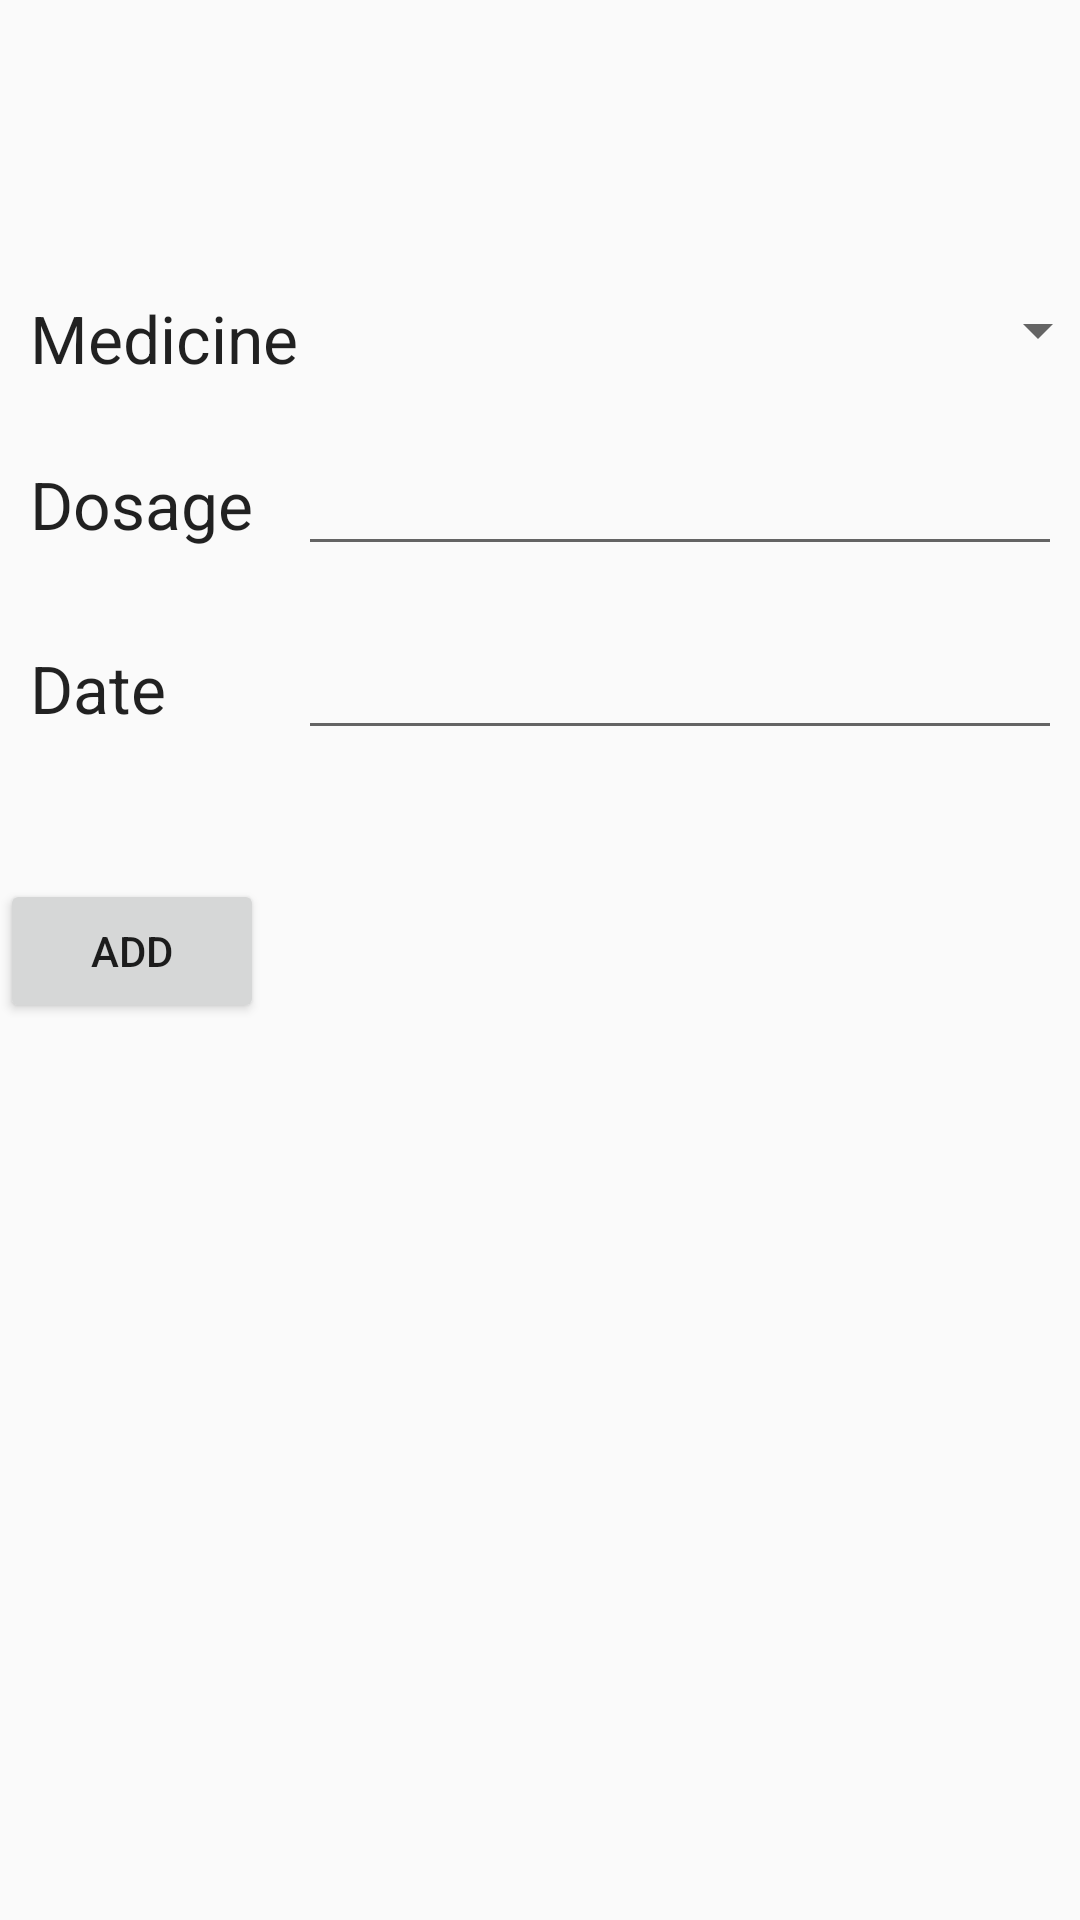

Android layout source for this screen:
<!-- AndroidManifest.xml: application theme AppTheme -->
<!-- res/layout/activity_new_injection.xml -->
<?xml version="1.0" encoding="utf-8"?>
<android.support.constraint.ConstraintLayout xmlns:app="http://schemas.android.com/apk/res-auto"
    xmlns:tools="http://schemas.android.com/tools"
    android:id="@+id/new_record_view"
    android:orientation="vertical"
    android:layout_width="match_parent"
    android:layout_height="match_parent"
    xmlns:android="http://schemas.android.com/apk/res/android">

    <TableLayout
        android:id="@+id/tableLayout2"
        android:layout_width="match_parent"
        android:layout_height="177dp"
        android:layout_gravity="center_horizontal"
        android:layout_marginTop="88dp"
        android:stretchColumns="1"
        app:layout_constraintTop_toTopOf="parent"
        tools:layout_editor_absoluteX="0dp">

        <TableRow
            android:layout_width="match_parent"
            android:layout_height="match_parent"
            android:layout_margin="10dp">

            <TextView
                android:id="@+id/textView"
                android:layout_width="wrap_content"
                android:layout_height="wrap_content"
                android:text="@string/medicine_string"
                android:textAppearance="?android:attr/textAppearanceLarge" />

            <Spinner
                android:id="@+id/edit_medicine"
                android:layout_width="match_parent"
                android:layout_height="wrap_content"
                android:spinnerMode="dropdown" />
        </TableRow>

        <TableRow
            android:layout_width="match_parent"
            android:layout_height="match_parent"
            android:layout_margin="10dp">

            <TextView
                android:id="@+id/textView2"
                android:layout_width="wrap_content"
                android:layout_height="wrap_content"
                android:text="@string/dosage_string"
                android:textAppearance="?android:attr/textAppearanceLarge" />

            <EditText
                android:id="@+id/edit_dosage"
                android:layout_width="match_parent"
                android:layout_height="wrap_content"
                android:inputType="numberDecimal" />
        </TableRow>

        <TableRow
            android:layout_width="match_parent"
            android:layout_height="match_parent"
            android:layout_margin="10dp">

            <TextView
                android:id="@+id/textView3"
                android:layout_width="wrap_content"
                android:layout_height="wrap_content"
                android:text="@string/date_string"
                android:textAppearance="?android:attr/textAppearanceLarge" />

            <EditText
                android:id="@+id/edit_date"
                android:layout_width="match_parent"
                android:layout_height="wrap_content"
                android:clickable="true"
                android:ems="10"
                android:focusable="true"
                android:inputType="date"
                tools:ignore="LabelFor" />
        </TableRow>
    </TableLayout>

    <Button
        android:id="@+id/button_save"
        android:layout_width="wrap_content"
        android:layout_height="wrap_content"
        android:layout_marginTop="28dp"
        android:text="@string/add_string"
        app:layout_constraintTop_toBottomOf="@+id/tableLayout2"
        tools:layout_editor_absoluteX="148dp" />
</android.support.constraint.ConstraintLayout>
<!-- resources referenced by this layout -->
<resources>
  <string name="add_string">Add</string>
  <string name="date_string">Date</string>
  <string name="dosage_string">Dosage</string>
  <string name="medicine_string">Medicine</string>
  <style name="AppTheme" parent="Theme.AppCompat.Light.NoActionBar">
          
          <item name="colorPrimary">@color/colorPrimary</item>
          <item name="colorPrimaryDark">@color/colorPrimaryDark</item>
          <item name="colorAccent">@color/colorAccent</item>
      </style>
  <color name="colorPrimary">#3F51B5</color>
  <color name="colorPrimaryDark">#000</color>
  <color name="colorAccent">#ff0004</color>
</resources>
